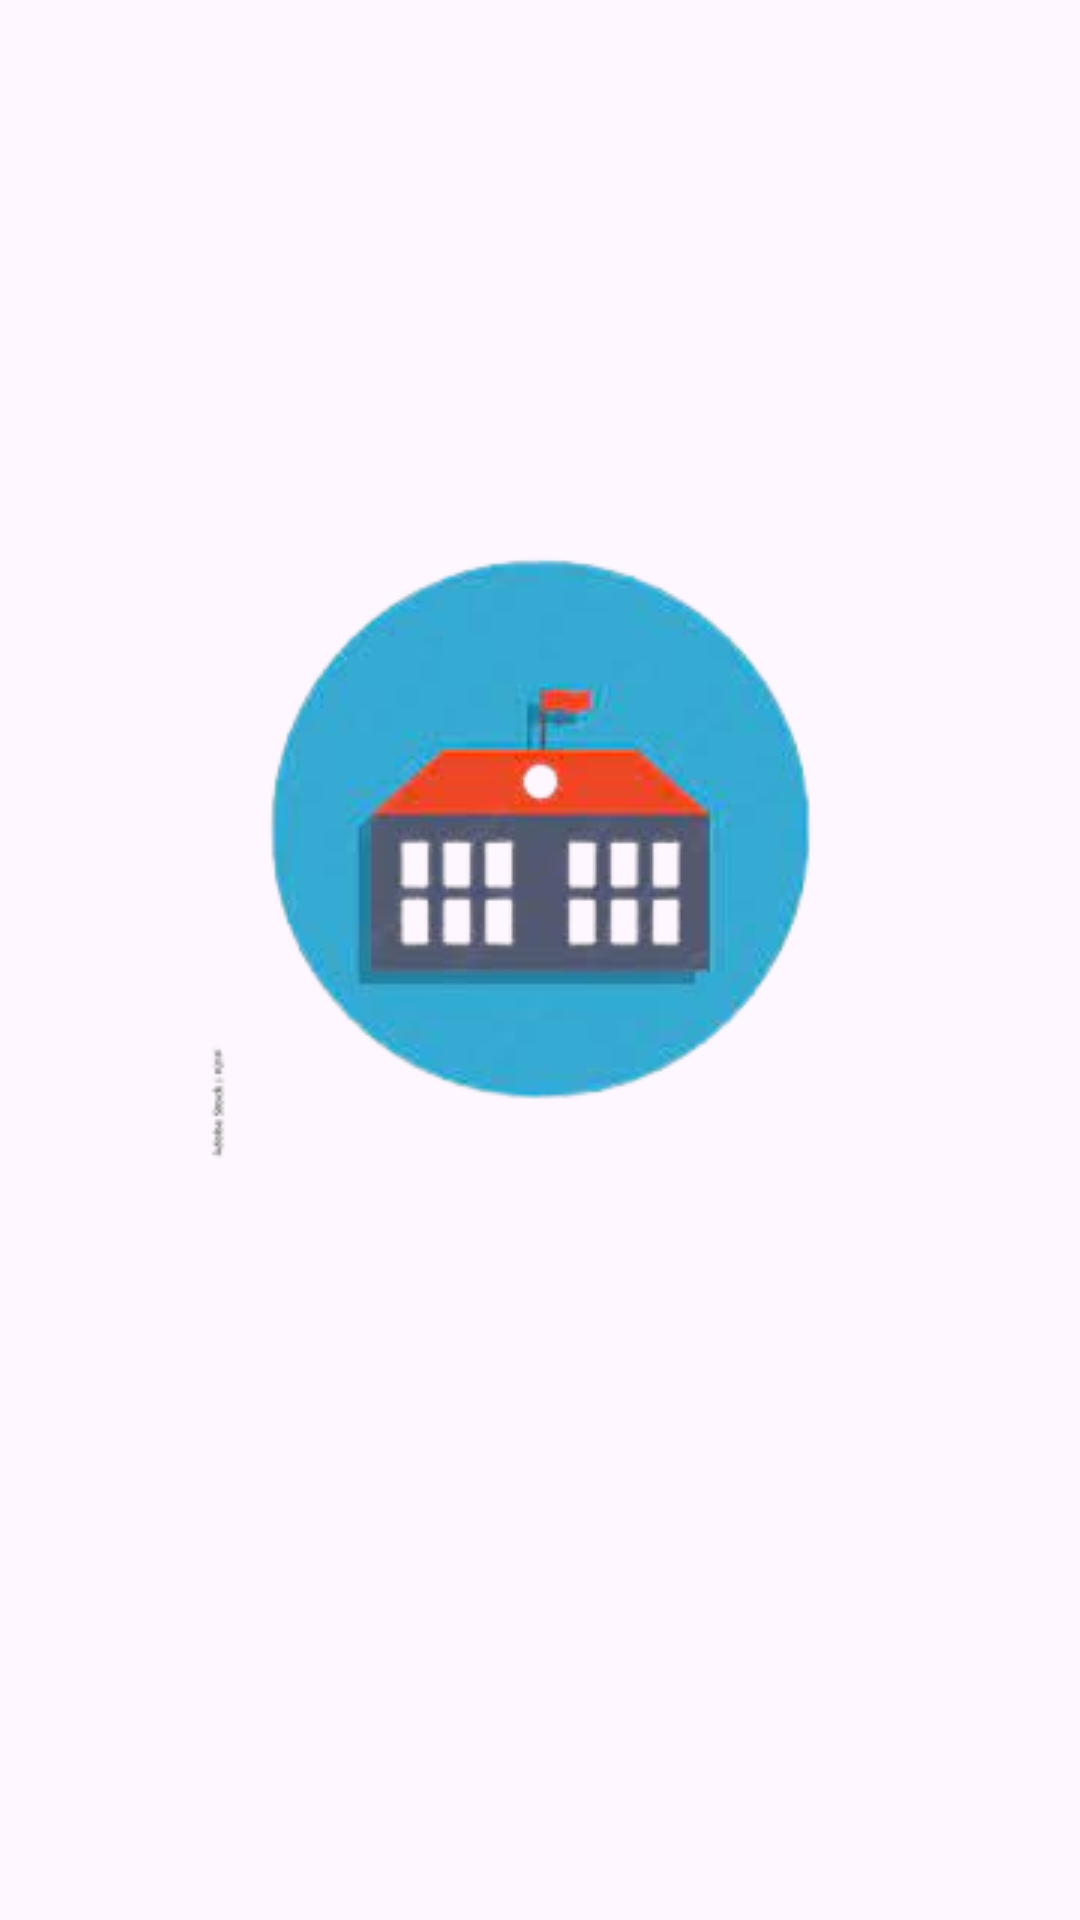

Produce the Android XML layout that renders to this screen, including the resource entries it uses.
<!-- AndroidManifest.xml: application theme Theme.CodeAlpha_Project_CollegeAlertApplication -->
<!-- res/layout/activity_splash.xml -->
<?xml version="1.0" encoding="utf-8"?>
<androidx.constraintlayout.widget.ConstraintLayout xmlns:android="http://schemas.android.com/apk/res/android"
    xmlns:app="http://schemas.android.com/apk/res-auto"
    xmlns:tools="http://schemas.android.com/tools"
    android:id="@+id/back"
    android:layout_width="match_parent"
    android:layout_height="match_parent"
    android:background="@drawable/collegeback"
    tools:context=".SplashActivity">

    <ImageView
        android:id="@+id/imageView"
        android:layout_width="wrap_content"
        android:layout_height="wrap_content"
        android:layout_marginTop="164dp"
        app:layout_constraintEnd_toEndOf="parent"
        app:layout_constraintStart_toStartOf="parent"
        app:layout_constraintTop_toTopOf="parent"
        app:srcCompat="@drawable/college" />
</androidx.constraintlayout.widget.ConstraintLayout>
<!-- resources referenced by this layout -->
<resources>
  <!-- drawable college: jpg bitmap (drawable, 41639 bytes) -->
  <style name="Theme.CodeAlpha_Project_CollegeAlertApplication" parent="Base.Theme.CodeAlpha_Project_CollegeAlertApplication" />
  <style name="Base.Theme.CodeAlpha_Project_CollegeAlertApplication" parent="Theme.Material3.DayNight.NoActionBar">
          
          
      </style>
</resources>
